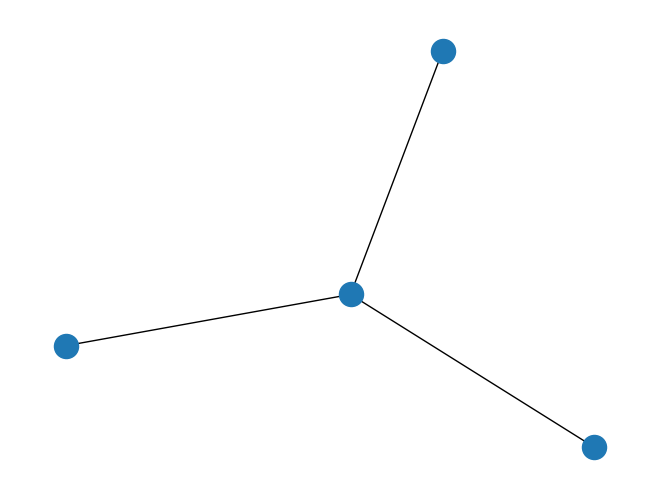

Write Python code to recreate this figure. (Note: this script raises an exception after producing the figure.)
import matplotlib.pyplot as plt
import networkx as nx
import numpy as np

# basic graph operations
G=nx.Graph()
G.add_nodes_from([1,2,3])
G.add_edges_from([(1,2),(1,3)])
G.add_node(4)
G.add_edge(1,4)
G.remove_node(4)
G.neighbors(1)

H = nx.path_graph(10)
H.nodes()
H.edges()

# info on edges
G.add_node(4)
G.add_edge(1, 4, weight=10, label='Rocky road to Dublin')
G[1][4]

G[1][3]['weight'] = 7
G[1][3]['label'] = 'Moderate way to Dublin'

G[1][2]['weight'] = 5
G[1][2]['label'] = 'Easy way to Dublin'

# support for Directed graphs, Multigraphs (MultiGraph) and Directed Multigraphs (MultiDiGraph)

# Analyzing graphs
nx.connected_components(G)

# Drawing graphs
nx.draw(G)

# generate and draw trees
btree = nx.balanced_tree(2,4)
pos=nx.graphviz_layout(btree,prog='dot')
nx.draw(btree,pos,with_labels=False,arrows=False)

circ_tree = nx.balanced_tree(3,5)
pos=nx.graphviz_layout(circ_tree,prog='twopi',args='')
nx.draw(circ_tree, pos, node_size=20,alpha=0.5,node_color="blue", with_labels=False)

# Data Structure: "dictionary of dictionaries of dictionaries" as the basic network data structure
G.adj
btree.adj

#-------------------Shortest path example---------------------------#

# generate random graph matrix
g_mat = np.random.binomial(1, 0.1, (10, 10))
G = nx.Graph(g_mat)

# add weights on the edges
weights = np.random.random_integers(low=1, high=10, size=len(G.edges()))
for i, (n1, n2) in enumerate(G.edges()):
    G[n1][n2]['weight'] = weights[i]

# drawing the graph
pos=nx.graphviz_layout(G,prog='dot')
nx.draw_networkx(G, pos)

# shortest path
path = nx.shortest_path(G, 3, 6, weight='weight')

def node_colors(G, path):
    colors = []
    for node in G.nodes():
        if node in path:
            colors.append('b')
        else:
            colors.append('r')
    return colors

colors = node_colors(G, path)
nx.draw_networkx(G, pos, node_color=colors)

# draw graph with weights on edges
edge_labels = {(n1,n2): G[n1][n2]['weight'] for (n1,n2) in G.edges()}
pylab.figure(1)
nx.draw_networkx(G, pos, node_color=colors)
nx.draw_networkx_edge_labels(G , pos, edge_labels=edge_labels)
pylab.show()

def draw_shortest_path(G, pos, start, end):
    path = nx.shortest_path(G, start, end, weight='weight')
    colors = node_colors(G, path)
    edge_labels = {(n1,n2): G[n1][n2]['weight'] for (n1,n2) in G.edges()}
    pylab.figure(1)
    nx.draw_networkx(G, pos, node_color=colors)
    nx.draw_networkx_edge_labels(G , pos, edge_labels=edge_labels)
    pylab.show()
